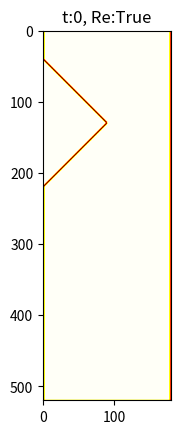

Source code (Python): (Note: this script raises an exception after producing the figure.)
# %%
import numpy as np
import matplotlib.pyplot as plt
from tqdm import tqdm
# constants
# vel_vects = [[0,0],[1,0],[0,1],[-1,0],[0,-1],[1,1],[-1,1],[-1,-1],[1,-1]]
# vel_vects_reverse = list((-1)*np.array(vel_vects))
# W = [4/9, 1/9, 1/9, 1/9, 1/9, 1/36, 1/36, 1/36, 1/36]
# %%
# initialization


def calc_f_eq(rho, u, Nx, Ny):
    vel_vects = [[0,0],[1,0],[0,1],[-1,0],[0,-1],[1,1],[-1,1],[-1,-1],[1,-1]]
    W = [4/9, 1/9, 1/9, 1/9, 1/9, 1/36, 1/36, 1/36, 1/36]
    
    ret_f = np.zeros((9, Nx, Ny))
    norm_u = np.einsum('ijk,ijk->ij', u, u)

    for i in range(9):
        dot = np.einsum('ijk,k->ij', u, vel_vects[i])
        ret_f[i] = W[i]*rho*(1 + 3*dot + 9/2*dot**2 - 3/2*norm_u)

    return ret_f


def calc_f_x0(rho, ux0, Ny):  # calc step 1 f_i^eq
    W = [4/9, 1/9, 1/9, 1/9, 1/9, 1/36, 1/36, 1/36, 1/36]
    vel_vects = [[0,0],[1,0],[0,1],[-1,0],[0,-1],[1,1],[-1,1],[-1,-1],[1,-1]]

    ret_f = np.zeros((9, Ny))
    norm_ux0 = np.einsum('ij,ij->i', ux0, ux0)

    for i in range(9):
        dot = np.einsum('ij,j->i', ux0, vel_vects[i])
        ret_f[i] = W[i]*rho*(1 + 3*dot + 9/2*dot**2 - 3/2*norm_ux0)

    return ret_f
# ALGORITHM


def boundary_calc(f, u0, Ny):
    # step 1
    rho_x0 = (2*(f[3, 0, :] + f[6, 0, :] + f[7, 0, :]) + f[0, 0, :] +
              f[1, 0, :] + f[2, 0, :])/(1-np.sum(u0[0, :, :]*u0[0, :, :], axis=1))
    u_x0 = u0[0, :, :]
    f_eq_x0 = calc_f_x0(rho_x0, u_x0, Ny)

    # step 2
    f[1, 0, :] = f_eq_x0[1, :]
    f[5, 0, :] = f_eq_x0[5, :]
    f[8, 0, :] = f_eq_x0[8, :]
    f[3, Nx-1, :] = f[3, Nx-2, :]
    f[6, Nx-1, :] = f[6, Nx-2, :]
    f[7, Nx-1, :] = f[7, Nx-2, :]

    return f


def recalc_density(f, Nx, Ny):  # step 3
    e = [[0, 0], [1, 0], [0, 1], [-1, 0], [0, -1],
         [1, 1], [-1, 1], [-1, -1], [1, -1]]
    rho = np.sum(f, axis=0)
    inv_rho = 1/rho
    u = np.einsum('ijk,il -> jkl', f, e)[:,:,:]*inv_rho[:,:,np.newaxis]
    f_eq = calc_f_eq(rho, u, Nx, Ny)
    return f_eq


def collision(f, f_eq, tau, Nx, Ny, obstacle):  # step 4 and 5
    reverse_i = [0, 3, 4, 1, 2, 7, 8, 5, 6]

    inv_tau = 1/tau
    f_col = (1-inv_tau)*f + inv_tau*f_eq

    # step 5
    rev_f = np.zeros((9, Nx, Ny))
    for i in range(9):
        rev_f[i] = f[reverse_i[i], :, :]

    f_col = np.where(obstacle, rev_f, f_col)
    return f_col


def streaming(f, Nx, Ny):
    vel_vects = [[0, 0], [1, 0], [0, 1], [-1, 0],
                 [0, -1], [1, 1], [-1, 1], [-1, -1], [1, -1]]
    f_stream = np.zeros((9, Nx, Ny))
    for i in range(9):
        f_stream[i, :, :] = np.roll(f[i, :, :], vel_vects[i], axis=(0, 1))
    return f_stream


def calc_norm_u_from_f(f):
    e = [[0, 0], [1, 0], [0, 1], [-1, 0], [0, -1],
         [1, 1], [-1, 1], [-1, -1], [1, -1]]
    rho = np.sum(f, axis=0)
    inv_rho = 1/rho
    u = np.einsum('ijk,il -> jkl', f, e)[:,:,:]*inv_rho[:,:,np.newaxis]
    norm_u = np.einsum('ijk,ijk->ij', u, u)
    return norm_u


def plot(f, t, fnames, re, save=False, show=True):
    plt.imshow(calc_norm_u_from_f(f), cmap='hot')
    plt.title(f't:{t}, Re:{re}')
    if save:
        plt.savefig(f'./imgs/lbm_{t}.png')
        fnames.append(f'./imgs/lbm_{t}.png')
    if show:
        plt.show()

# %%


def run(Nx, Ny, tau, obstacle, u0, rho0, T_max, Re, fnames=[], save=False):
    # initialize with f_eq for given u0, rho0
    f = calc_f_eq(rho0, u0, Nx, Ny)
    # main loop
    for i in tqdm(range(T_max)):
        f = boundary_calc(f, u0, Ny)

        f_eq = recalc_density(f, Nx, Ny)

        f = collision(f, f_eq, tau, Nx, Ny, obstacle)

        f = streaming(f, Nx, Ny)

        if i % 100 == 0:
            plot(f, i, fnames, save, Re)


# %%
#TODO Re = 110
Nx = 520
Ny = 180

wedge = np.fromfunction(lambda i, j: np.abs(
    i - Nx/4) + np.abs(j) < Ny/2, (Nx, Ny))

bottom_boundary = np.fromfunction(lambda i, j: j == 0, (Nx, Ny))
top_boundary = np.fromfunction(lambda i, j: j == Ny-1, (Nx, Ny))

full_obstacle = np.logical_or(np.logical_or(wedge, bottom_boundary), top_boundary)

u_in = 0.04
Re = 220
visc = u_in * Ny / (2*Re)
tau = 3*visc + 0.5


eps = 0.0001
u0 = np.fromfunction(lambda i, j, k: u_in *
                     (1 + eps*np.sin(2*np.pi*j/(Ny-1)))*(k == 0), (Nx, Ny, 2))
rho0 = np.full((Nx, Ny), 1)

# %%
filenames = []
run(Nx, Ny, tau, full_obstacle, u0, rho0, 20000, Re, filenames, save=True)
# %%
